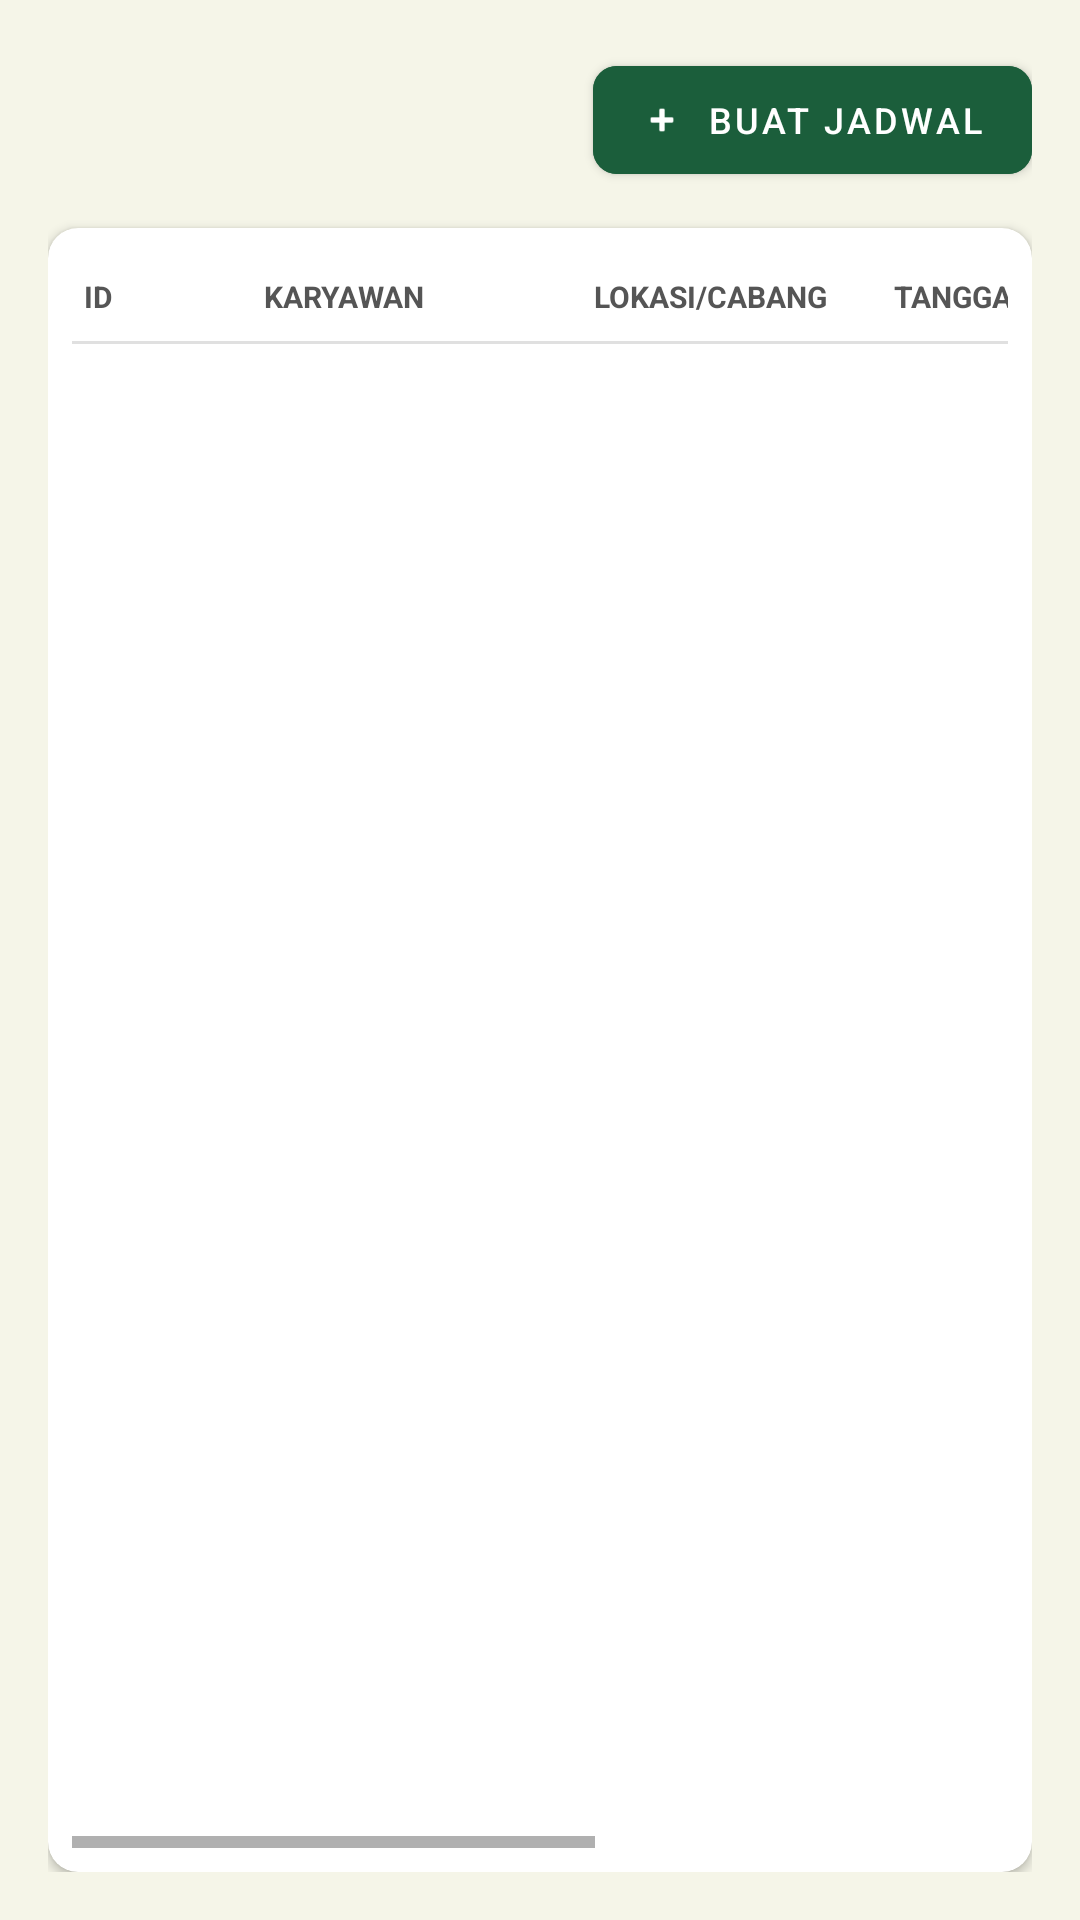

Android layout source for this screen:
<!-- AndroidManifest.xml: application theme Theme.Kayuhan -->
<!-- res/layout/tab_data_shift.xml -->
<?xml version="1.0" encoding="utf-8"?>
<LinearLayout xmlns:android="http://schemas.android.com/apk/res/android"
    xmlns:app="http://schemas.android.com/apk/res-auto"
    android:layout_width="match_parent"
    android:layout_height="match_parent"
    android:orientation="vertical"
    android:background="#F5F5E8"
    android:padding="16dp">

    
    <LinearLayout
        android:layout_width="match_parent"
        android:layout_height="wrap_content"
        android:gravity="end"
        android:layout_marginBottom="12dp">

        <com.google.android.material.button.MaterialButton
            android:id="@+id/btnBuatJadwal"
            android:layout_width="wrap_content"
            android:layout_height="wrap_content"
            android:text="Buat Jadwal"
            android:textColor="#FFFFFF"
            android:textSize="12sp"
            android:backgroundTint="#1B5E3B"
            app:cornerRadius="8dp"
            app:icon="@android:drawable/ic_input_add"
            app:iconTint="#FFFFFF"
            app:iconSize="14dp" />
    </LinearLayout>

    
    <androidx.cardview.widget.CardView
        android:layout_width="match_parent"
        android:layout_height="0dp"
        android:layout_weight="1"
        app:cardCornerRadius="10dp"
        app:cardElevation="2dp">

        <LinearLayout
            android:layout_width="match_parent"
            android:layout_height="match_parent"
            android:orientation="vertical"
            android:padding="8dp">

            <HorizontalScrollView
                android:layout_width="match_parent"
                android:layout_height="match_parent">

                <LinearLayout
                    android:layout_width="wrap_content"
                    android:layout_height="match_parent"
                    android:orientation="vertical">

                    
                    <LinearLayout
                        android:layout_width="wrap_content"
                        android:layout_height="wrap_content"
                        android:orientation="horizontal"
                        android:paddingVertical="8dp"
                        android:paddingHorizontal="4dp">

                        <TextView android:layout_width="60dp" android:layout_height="wrap_content"
                            android:text="ID" android:textColor="#555" android:textSize="10sp" android:textStyle="bold" />
                        <TextView android:layout_width="110dp" android:layout_height="wrap_content"
                            android:text="KARYAWAN" android:textColor="#555" android:textSize="10sp" android:textStyle="bold" />
                        <TextView android:layout_width="100dp" android:layout_height="wrap_content"
                            android:text="LOKASI/CABANG" android:textColor="#555" android:textSize="10sp" android:textStyle="bold" />
                        <TextView android:layout_width="90dp" android:layout_height="wrap_content"
                            android:text="TANGGAL" android:textColor="#555" android:textSize="10sp" android:textStyle="bold" />
                        <TextView android:layout_width="110dp" android:layout_height="wrap_content"
                            android:text="JAM" android:textColor="#555" android:textSize="10sp" android:textStyle="bold" />
                        <TextView android:layout_width="80dp" android:layout_height="wrap_content"
                            android:text="AKSI" android:textColor="#555" android:textSize="10sp" android:textStyle="bold"
                            android:gravity="center" />
                    </LinearLayout>

                    <View android:layout_width="match_parent" android:layout_height="1dp" android:background="#E0E0E0" />

                    <androidx.recyclerview.widget.RecyclerView
                        android:id="@+id/rvJadwal"
                        android:layout_width="wrap_content"
                        android:layout_height="wrap_content"
                        android:nestedScrollingEnabled="false" />

                </LinearLayout>
            </HorizontalScrollView>
        </LinearLayout>
    </androidx.cardview.widget.CardView>

</LinearLayout>
<!-- resources referenced by this layout -->
<resources>
  <style name="Theme.Kayuhan" parent="Theme.MaterialComponents.DayNight.DarkActionBar">
          
          <item name="colorPrimary">@color/hijau_utama</item>
          <item name="colorPrimaryVariant">@color/hijau_cerah</item>
          <item name="colorOnPrimary">@color/white</item>
          
          <item name="colorSecondary">@color/teal_200</item>
          <item name="colorSecondaryVariant">@color/teal_700</item>
          <item name="colorOnSecondary">@color/black</item>
          
          <item name="android:statusBarColor">?attr/colorPrimaryVariant</item>
          
      </style>
  <color name="hijau_utama">#003D2E</color>
  <color name="hijau_cerah">#137356</color>
  <color name="white">#FFFFFFFF</color>
  <color name="teal_200">#FF03DAC5</color>
  <color name="teal_700">#FF018786</color>
  <color name="black">#FF000000</color>
</resources>
